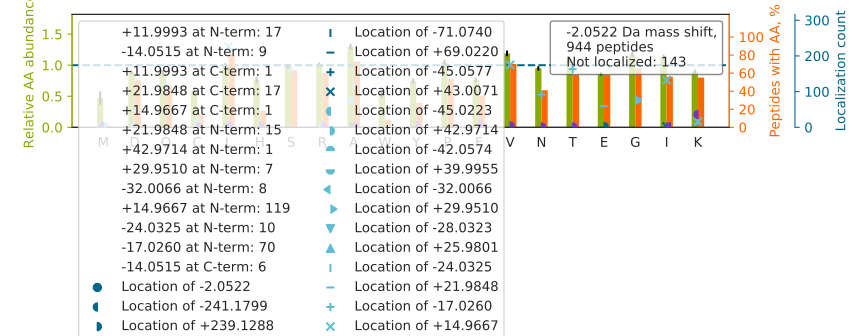

Source data for this figure (header and first rows):
top isoform	localization score	spectrum
LSGGHSLHETST[-17]V[+15]LVETVTK	0.8953	34CPTAC_COprospective_W_VU_20150824_11CO…
RGGI[+15]CNGDGGT[-17]PLVCEGLAHGVASFSLGPC…	0.9479	30CPTAC_COprospective_W_VU_20150810_20CO…
A[-24]IPD[+22]LTAPVAAVQAAVSNLVR	0.9971	17CPTAC_COprospective_W_VU_20150807_09CO…
HLLPTSGAAATAAAAAAAAAAVTAASTSYYGR		34CPTAC_COprospective_W_VU_20150824_11CO…
D[+22]A[-24]LSSVQESQVAQQAR	0.9943	12CPTAC_COprospective_W_VU_20151016_05CO…
T[-17]FV[+15]NITPAEVGVLVGKDR	0.8757	35CPTAC_COprospective_W_VU_20150901_16CO…
FL[+15]T[-17]FLQDGEVQFLQEKPAQQLR	0.9976	35CPTAC_COprospective_W_VU_20150901_16CO…
VIRPLDQPSSFD[+22]A[-24]TPYIK	0.8709	85CPTAC_COprospective_W_VU_20160630_11CO…
YGIVDYM[-45]I[+43]EQSGPPSK	0.4483	32CPTAC_COprospective_W_VU_20150818_20CO…
QEPSQG[+30]TTTFA[-32]VTSILR	0.9987	14CPTAC_COprospective_W_VU_20151030_06CO…
ADAL[+15]Q[-17]AGASQFETSAAK	0.2468	35CPTAC_COprospective_W_VU_20150901_16CO…
DQAVENILVSPVVVASSLGLVSLGGK		37CPTAC_COprospective_W_VU_20150904_16CO…
LG[+30]A[-32]IVAVTGDGVNDSPALK	0.9994	87CPTAC_COprospective_W_VU_20160701_09CO…
TK[+15]SEN[-17]GLEFTSSGSANTETTK	0.01751	66CPTAC_COprospective_W_VU_20160323_11CO…
IFV[+15]GN[-17]VSAACTSQELR	0.1553	50CPTAC_COprospective_W_VU_20151222_05CO…
GIPL[+15]DFS[-17]SSLGIIVK	0.565	49CPTAC_COprospective_W_VU_20151222_11CO…
VFSNGADLSGVTEEAPLK		55CPTAC_COprospective_W_VU_20160630_11CO…
QASPN[-17]I[+15]VIALSGNK	0.001172	28CPTAC_COprospective_W_VU_20150810_05CO…
LDQRV[+15]PQ[-17]IAFVITGGK	0.4791	33CPTAC_COprospective_W_VU_20150818_11CO…
THTC[-24]PPCPAPE[+22]LLGGPSVFLFPPKPK	0.8021	86CPTAC_COprospective_W_VU_20160628_11CO…
TAD[+22]TA[-24]VTGLASPLSTGK	0.5461	27CPTAC_COprospective_W_VU_20150810_22CO…
IEDGVLQFLVLLVA[-24]GR[+22]	0.9972	33CPTAC_COprospective_W_VU_20150818_11CO…
K[+15]T[-17]VGVEPAADGK	0.9682	61CPTAC_COprospective_W_VU_20160707_11CO…
L[+15]Q[-17]EEIQLKEEAENNLAAFR	0.9254	85CPTAC_COprospective_W_VU_20160630_11CO…
VEDV[+15]S[-17]AVEIVGGATR	0.8868	01CPTAC_COprospective_W_VU_20150901_01CO…
LG[+30]A[-32]IVAVTGDGVNDSPALKK	1	26CPTAC_COprospective_W_VU_20150810_05CO…
E[+22]A[-24]GAGGLSIAVEGPSK	0.7919	19CPTAC_COprospective_W_VU_20151112_14CO…
K[-14]EDLVF[+12]IFWAPESAPLK	0.04375	15CPTAC_COprospective_W_VU_20151102_09CO…
LGQS[-17]V[+15]TTIPTVGFNVETVTYK	0.756	02CPTAC_COprospective_W_VU_20150624_01CO…
APLQ[-17]V[+15]AVLGPTGVAEPVEVR	0.3791	03CPTAC_COprospective_W_VU_20150624_05CO…
V[+15]AC[-17]ITEQVLTLVNKR	0.9151	81CPTAC_COprospective_W_VU_20160915_11CO…
SGIEILS[-17]L[+15]YDAENLGKEHFR	0.4497	37CPTAC_COprospective_W_VU_20150904_16CO…
V[+15]Q[-17]LDLAETDLSQGVAR	0.9179	42CPTAC_COprospective_W_VU_20151124_05CO…
SAS[-17]L[+15]CAATLAAVLQR	0.5733	47CPTAC_COprospective_W_VU_20151209_21CO…
TTGI[+15]VMDSGDGVT[-17]HIVPIYEGYALPHAILR	0.6058	14CPTAC_COprospective_W_VU_20151030_06CO…
V[+15]EAQ[-17]VYILSKEEGGR	0.5203	35CPTAC_COprospective_W_VU_20150901_16CO…
DPSGHDQEPQAVL[+15]S[-17]PLIAIALK	0.6932	29CPTAC_COprospective_W_VU_20150810_11CO…
ETYNTQQLALEQLYK		30CPTAC_COprospective_W_VU_20150810_20CO…
ALPAV[+15]Q[-17]QNNLDEDLIR	0.909	14CPTAC_COprospective_W_VU_20151030_06CO…
T[+12]GK[-14]VDNIQAGELTEGIWR	0.3221	26CPTAC_COprospective_W_VU_20150810_05CO…
VVACTSAFLLWDPTK		49CPTAC_COprospective_W_VU_20151222_11CO…
LLSHCLLVTLAAHLPAE[+22]FTPA[-24]VHASLDK	0.8081	03CPTAC_COprospective_W_VU_20150624_05CO…
DTSKFPSPLVV[+15]YAN[-17]IR	0.8787	26CPTAC_COprospective_W_VU_20150810_05CO…
RGTGGVDT[-17]AAV[+15]GGVFDVSNADR	0.1011	56CPTAC_COprospective_W_VU_20160303_01CO…
VLG[+30]A[-32]ALAGCELAWGVAR	0.919	14CPTAC_COprospective_W_VU_20151030_06CO…
YVVV[+15]T[-17]GITPTPLGEGK	0.5655	18CPTAC_COprospective_W_VU_20151105_14CO…
LGAVFN[-17]QV[+15]AFPLQYTPR	0.002462	15CPTAC_COprospective_W_VU_20151102_09CO…
SSPVVIDASTAIDAPSNLR		31CPTAC_COprospective_W_VU_20150810_11CO…
K[-14]F[+12]LSDPQVHTVLVER	0.9721	89CPTAC_COprospective_W_VU_20160707_11CO…
I[+15]AN[-17]LQTDLSDGLR	0.2983	35CPTAC_COprospective_W_VU_20150901_16CO…
QV[+15]Q[-17]SLTCEVDALKGTNESLER	0.07487	83CPTAC_COprospective_W_VU_20160524_05CO…
ASAHAITGPPT[-17]EL[+15]ITSEVTAR	0.06453	52CPTAC_COprospective_W_VU_20160223_11CO…
AVLV[+15]T[-17]GCDSGFGFSLAK	0.6328	03CPTAC_COprospective_W_VU_20150624_05CO…
LPHLPGLEDLGI[+15]Q[-17]ATPLELK	0.8927	49CPTAC_COprospective_W_VU_20151222_11CO…
KVLG[+30]A[-32]FSDGLAHLDNLK	0.9806	28CPTAC_COprospective_W_VU_20150810_05CO…
DDPS[-17]K[+15]PVHLTAFLGYK	0.9932	28CPTAC_COprospective_W_VU_20150810_05CO…
I[+15]LT[-17]FDQLALDSPK	0.9278	17CPTAC_COprospective_W_VU_20150807_09CO…
VAVV[+15]T[-17]YNNEVTTEIR	0.1162	12CPTAC_COprospective_W_VU_20151016_05CO…
TTGIVM[-14]DSGDGVTHTVPIY[+12]EGYALPHAILR	0.004155	06CPTAC_COprospective_W_VU_20150915_05CO…
LGLLG[+30]LA[-32]NSLAIEGR	0.9077	29CPTAC_COprospective_W_VU_20150810_11CO…
... 884 more rows
